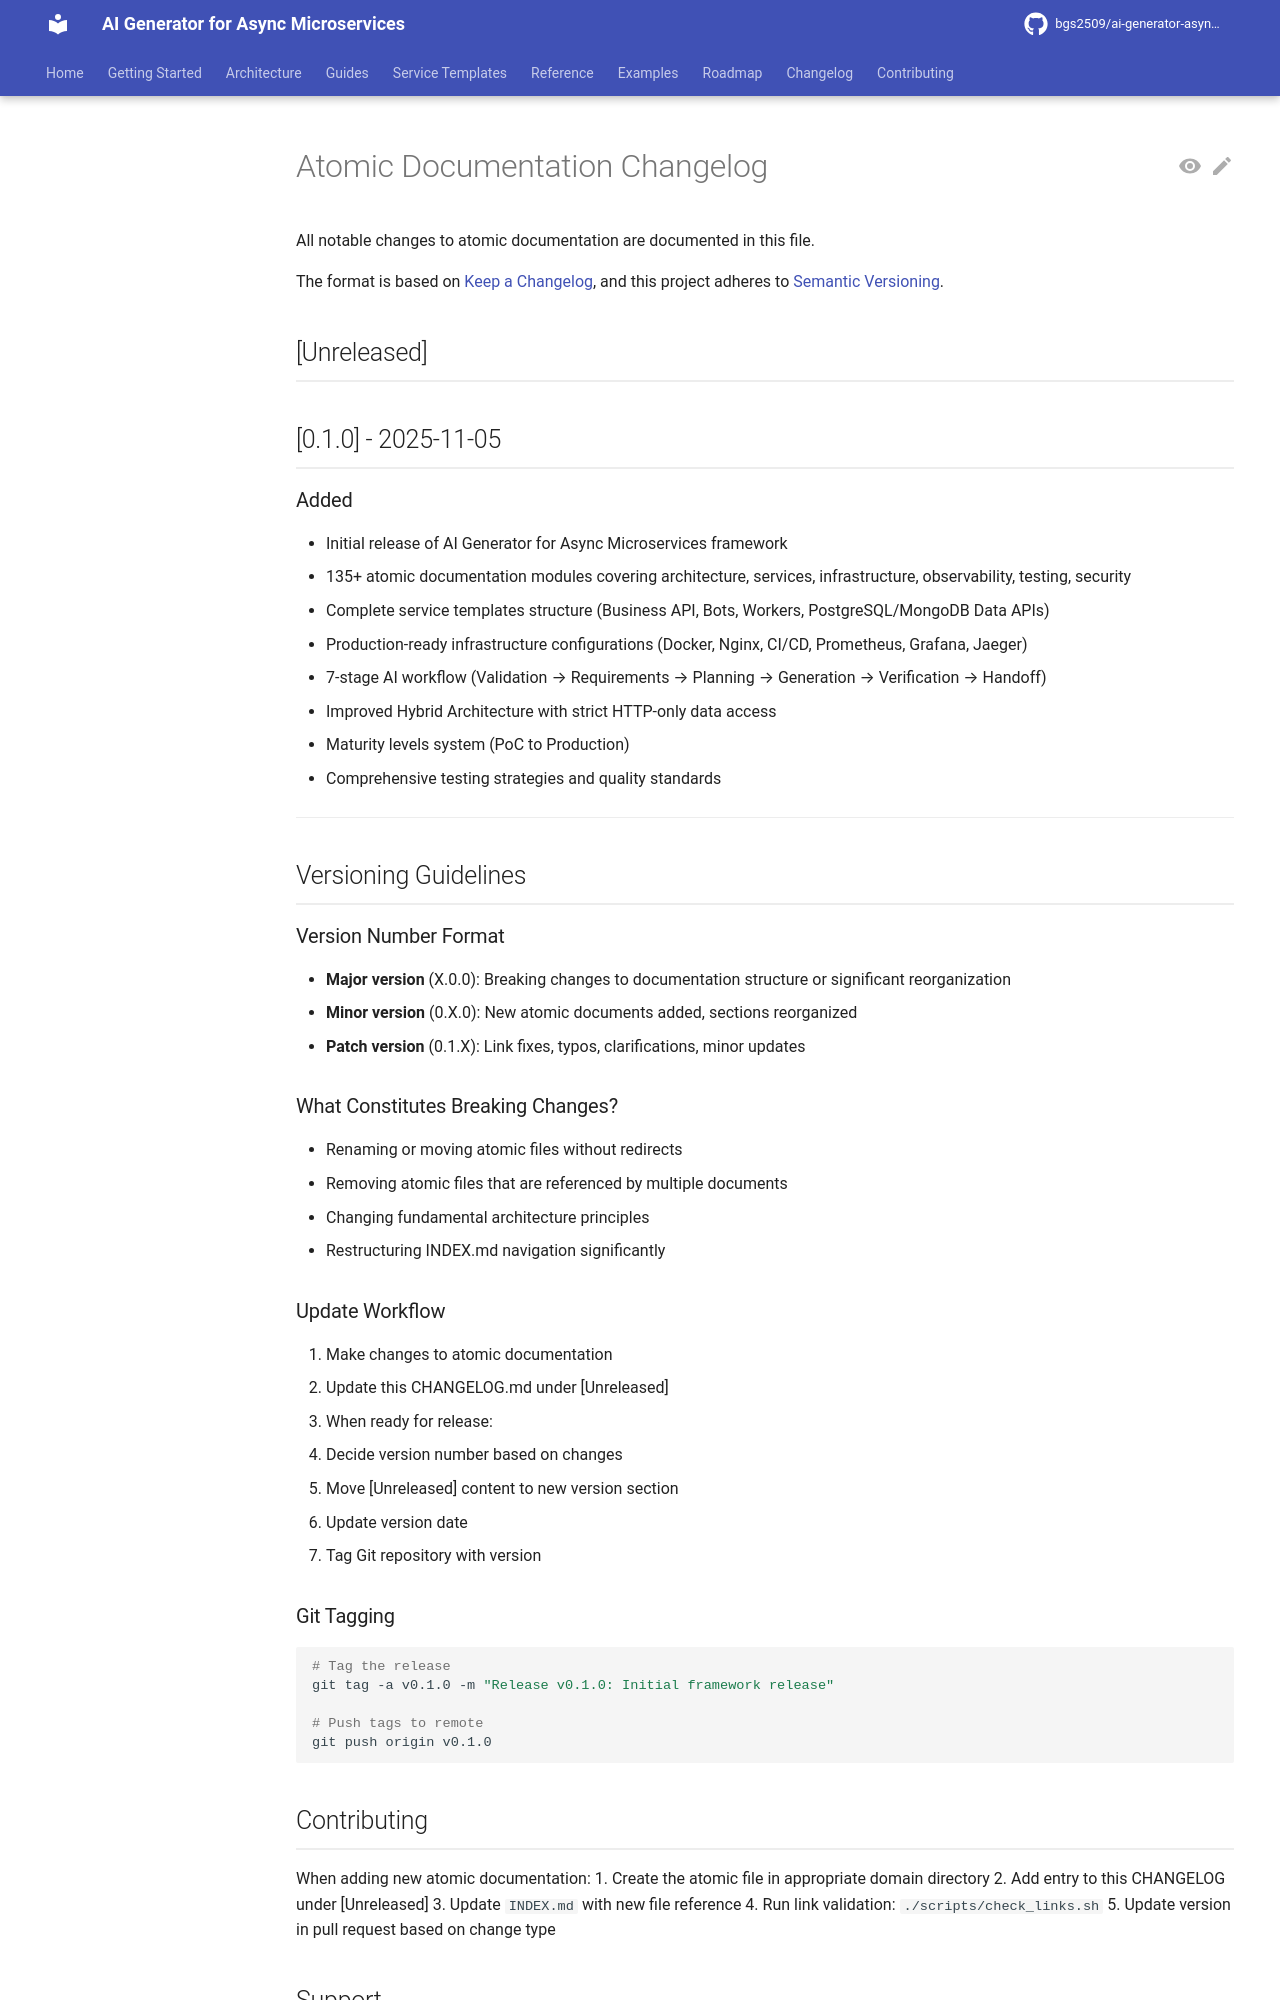

repository: bgs2509/ai-generator-asyncmicroservices · page: atomic/CHANGELOG/index.html · generator: mkdocs

# Atomic Documentation Changelog

All notable changes to atomic documentation are documented in this file.

The format is based on [Keep a Changelog](https://keepachangelog.com/en/1.0.0/),
and this project adheres to [Semantic Versioning](https://semver.org/spec/v2.0.0.html).

## [Unreleased]

## [0.1.0] - 2025-11-05

### Added
- Initial release of AI Generator for Async Microservices framework
- 135+ atomic documentation modules covering architecture, services, infrastructure, observability, testing, security
- Complete service templates structure (Business API, Bots, Workers, PostgreSQL/MongoDB Data APIs)
- Production-ready infrastructure configurations (Docker, Nginx, CI/CD, Prometheus, Grafana, Jaeger)
- 7-stage AI workflow (Validation → Requirements → Planning → Generation → Verification → Handoff)
- Improved Hybrid Architecture with strict HTTP-only data access
- Maturity levels system (PoC to Production)
- Comprehensive testing strategies and quality standards

---

## Versioning Guidelines

### Version Number Format
- **Major version** (X.0.0): Breaking changes to documentation structure or significant reorganization
- **Minor version** (0.X.0): New atomic documents added, sections reorganized
- **Patch version** (0.1.X): Link fixes, typos, clarifications, minor updates

### What Constitutes Breaking Changes?
- Renaming or moving atomic files without redirects
- Removing atomic files that are referenced by multiple documents
- Changing fundamental architecture principles
- Restructuring INDEX.md navigation significantly

### Update Workflow
1. Make changes to atomic documentation
2. Update this CHANGELOG.md under [Unreleased]
3. When ready for release:
   - Decide version number based on changes
   - Move [Unreleased] content to new version section
   - Update version date
   - Tag Git repository with version

### Git Tagging
```bash
# Tag the release
git tag -a v0.1.0 -m "Release v0.1.0: Initial framework release"

# Push tags to remote
git push origin v0.1.0
```
